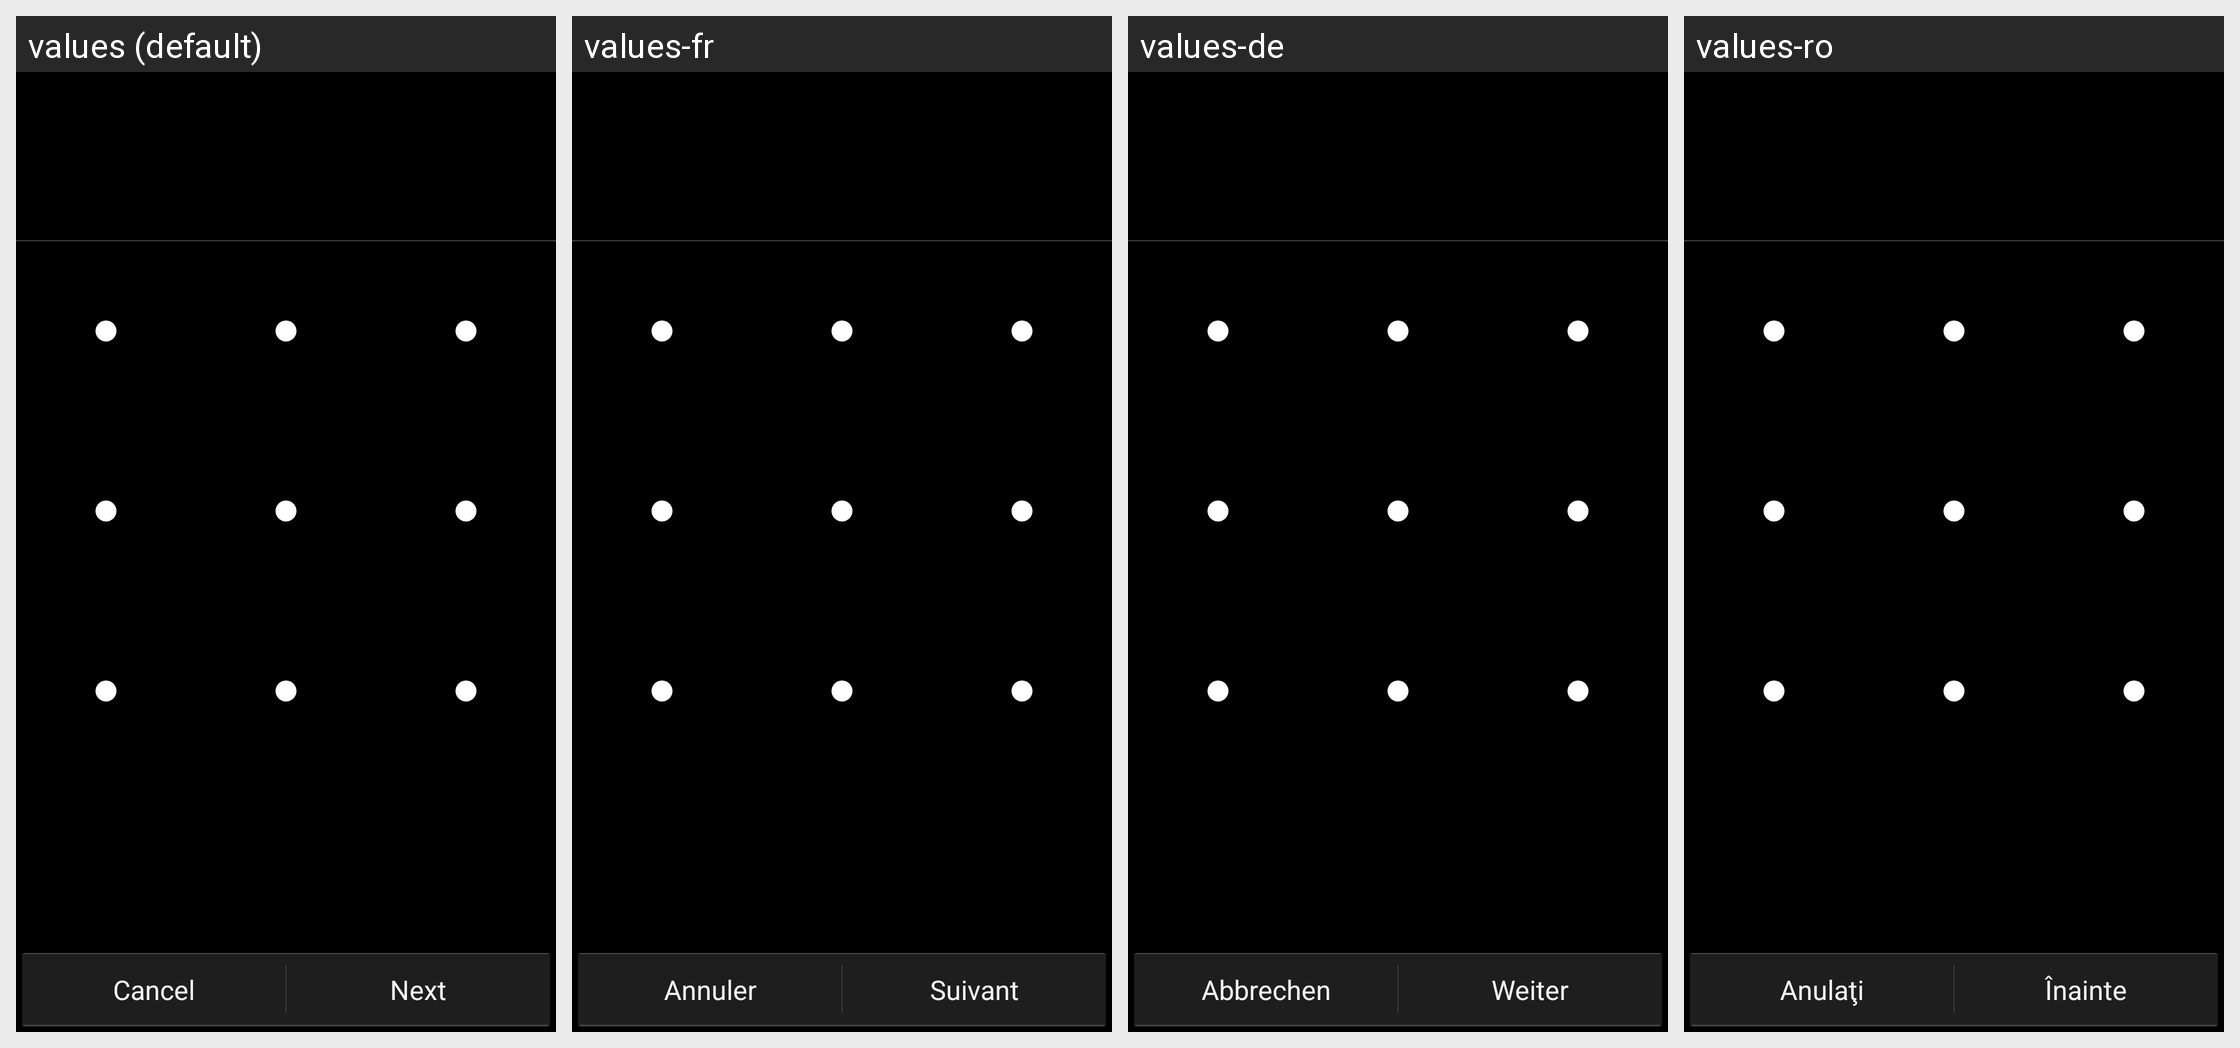

The Android screen above is rendered under several locales of the same app. Produce the string resources it draws, with the default and per-locale values.
Android screen res/layout/choose_lock_pattern.xml rendered under 4 locales, left to right: values (default), values-fr, values-de, values-ro. Device: Nexus 5 (rendered at 1080×1920; each locale shown at half size, 540×960, under a caption strip naming it); theme android:Theme.Holo.
Other locales in the repository, not shown: values-en-rGB, values-es, values-in, values-it, values-ms, values-nl, values-pt, values-pt-rPT, values-ru, values-uk, values-zh-rCN, values-zh-rTW.
Strings drawn on this screen, with the default value and each locale's value (text and hints the layout hard-codes, and strings that could not be matched under every locale, appear in the picture but are not listed):

lockpattern_tutorial_cancel_label
  values: Cancel
  values-fr: Annuler
  values-de: Abbrechen
  values-ro: Anulaţi

lockpattern_tutorial_continue_label
  values: Next
  values-fr: Suivant
  values-de: Weiter
  values-ro: Înainte
